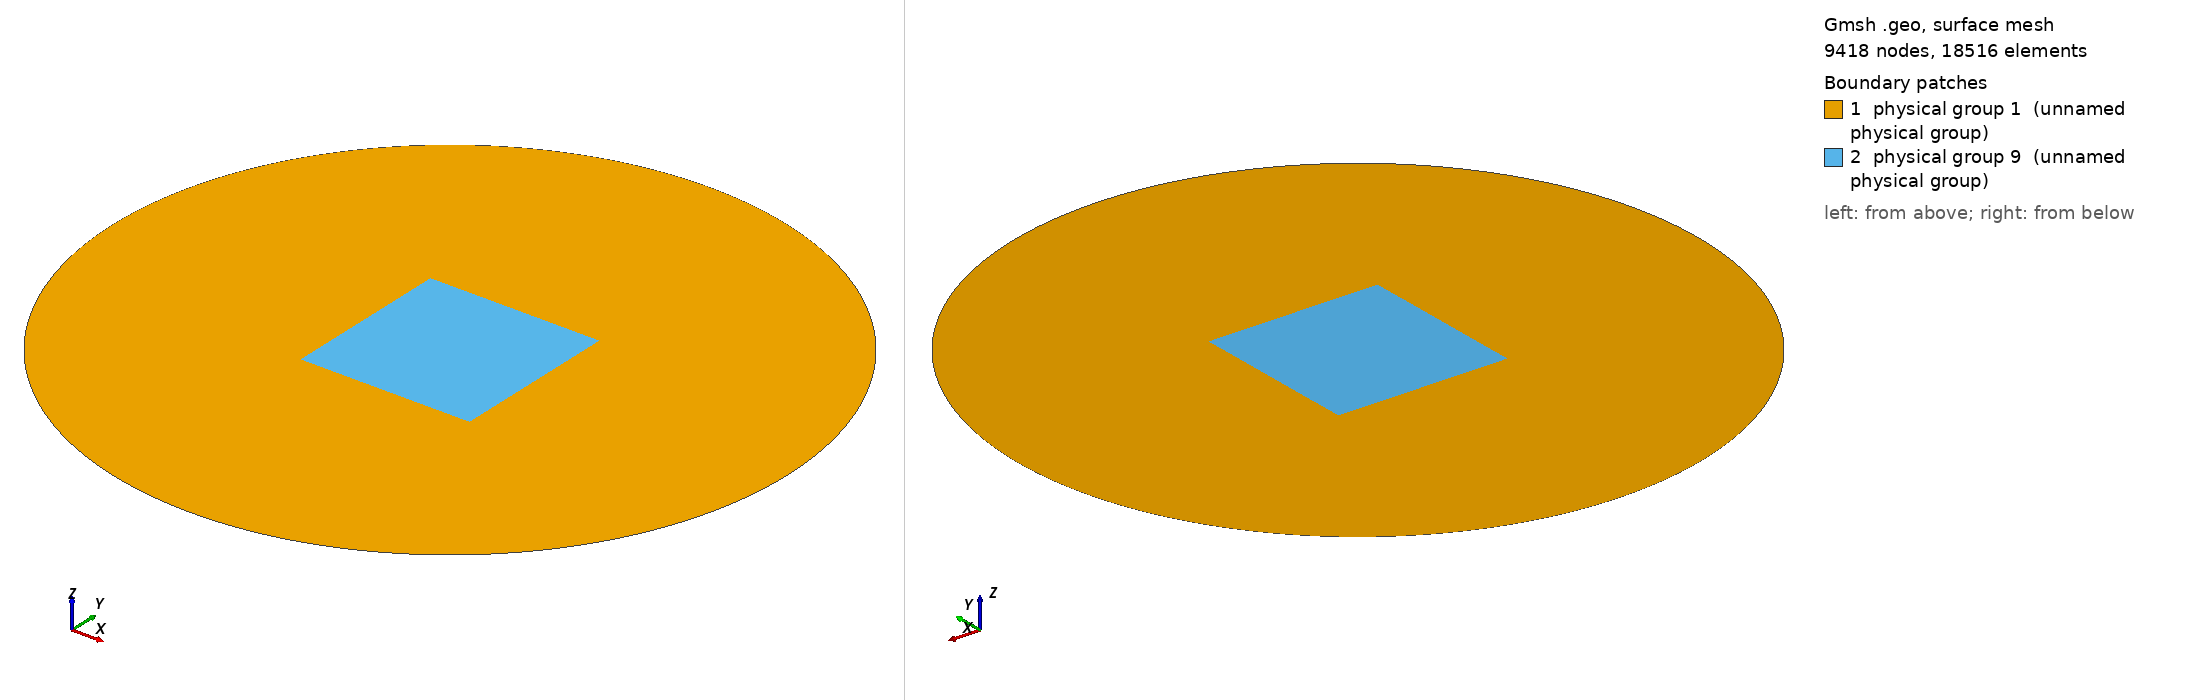

Gmsh geometry script, surface-meshed: 9418 nodes, 18516 surface elements. Boundary patches (legend numbers): 1 physical group 1 (unnamed physical group), 2 physical group 9 (unnamed physical group). Left view from above one corner, right view from below the opposite corner. Legend entries are the model's physical surfaces. The drawing asked Gmsh for element sizes between 1% and 20% of the model's largest extent; the script's own settings can give other sizes.

=== mesh.geo (drawn) ===
SetFactory("OpenCASCADE");
Mesh.MshFileVersion = 2.0;
lc = 0.02;
Point(1) = {0, 0, 0, lc};
Point(2) = {-0.25, -0.25, 0, lc};
Point(3) = {0.25, -0.25, 0, lc};
Point(4) = {0.25, 0.25, 0, lc};
Point(5) = {-0.25, 0.25, 0, lc};
Line(1) = {2, 3};
Line(2) = {3, 4};
Line(3) = {4, 5};
Line(4) = {5, 2};
Curve Loop(1) = {1, 2, 3, 4};  
Point(6) = {1, 0, 0, lc};
Point(7) = {0, 1, 0, lc};
Point(8) = {-1, 0, 0, lc};
Point(9) = {0, -1, 0, lc};
Circle(5) = {6, 1, 7};
Circle(6) = {7, 1, 8};
Circle(7) = {8, 1, 9};
Circle(8) = {9, 1, 6};
Curve Loop(2) = {5, 6, 7, 8};  
Plane Surface(1) = {2, 1};  
Physical Curve(2) = {1, 2, 3, 4};  
Physical Curve(1) = {5, 6, 7, 8};
Physical Surface(1) = {1};
Curve Loop(3) = {1, 2, 3, 4};
Plane Surface(2) = {3};
Curve Loop(4) = {3, 4, 1, 2};
Physical Surface(9) = {2};
